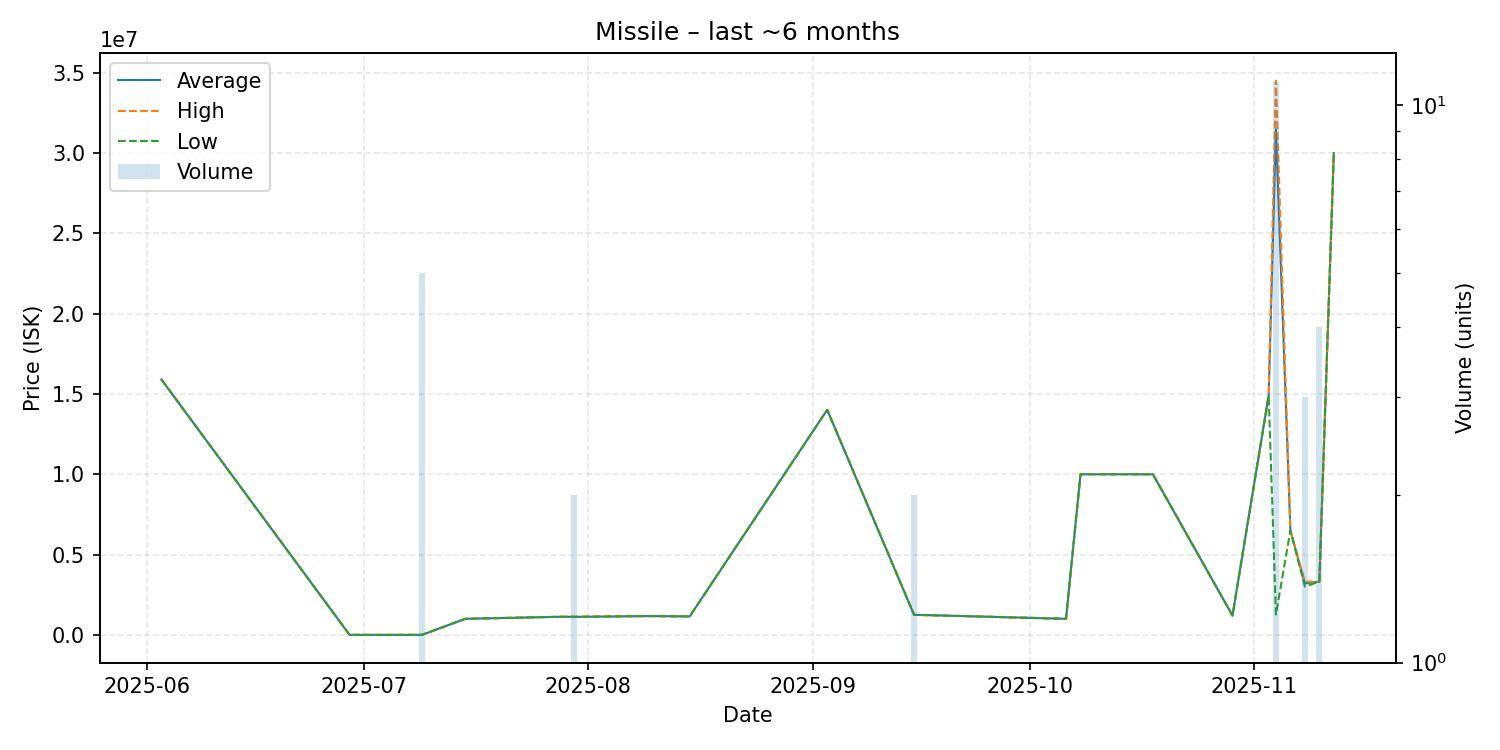

Source data for this figure (header and first rows):
date, average, highest, lowest, order_count, volume
2025-06-03, 15900000, 15900000, 15900000, 1, 1
2025-06-29, 1.0, 1.0, 1.0, 1, 1
2025-07-03, 1.0, 1.0, 1.0, 1, 1
2025-07-04, 1.0, 1.0, 1.0, 1, 1
2025-07-09, 1.0, 1.0, 1.0, 1, 5
2025-07-15, 1001000, 1001000, 1001000, 1, 1
2025-07-28, 1125000, 1125000, 1125000, 1, 1
2025-07-30, 1125000, 1125000, 1125000, 1, 2
2025-07-31, 1125000, 1125000, 1125000, 1, 1
2025-08-09, 1172000, 1172000, 1172000, 1, 1
2025-08-15, 1150000, 1150000, 1150000, 1, 1
2025-09-03, 14010000, 14010000, 14010000, 1, 1
2025-09-15, 1250000, 1250000, 1250000, 2, 2
2025-10-06, 1000000, 1000000, 1000000, 1, 1
2025-10-08, 10000000, 10000000, 10000000, 1, 1
2025-10-18, 10000000, 10000000, 10000000, 1, 1
2025-10-29, 1200000, 1200000, 1200000, 1, 1
2025-11-03, 14900000, 14900000, 14900000, 1, 1
2025-11-04, 31478091, 34500000, 1259000, 3, 11
2025-11-06, 6500000, 6500000, 6500000, 1, 1
2025-11-08, 3210000, 3310000, 3010000, 2, 3
2025-11-10, 3310000, 3310000, 3310000, 2, 4
2025-11-12, 30000000, 30000000, 30000000, 1, 1
